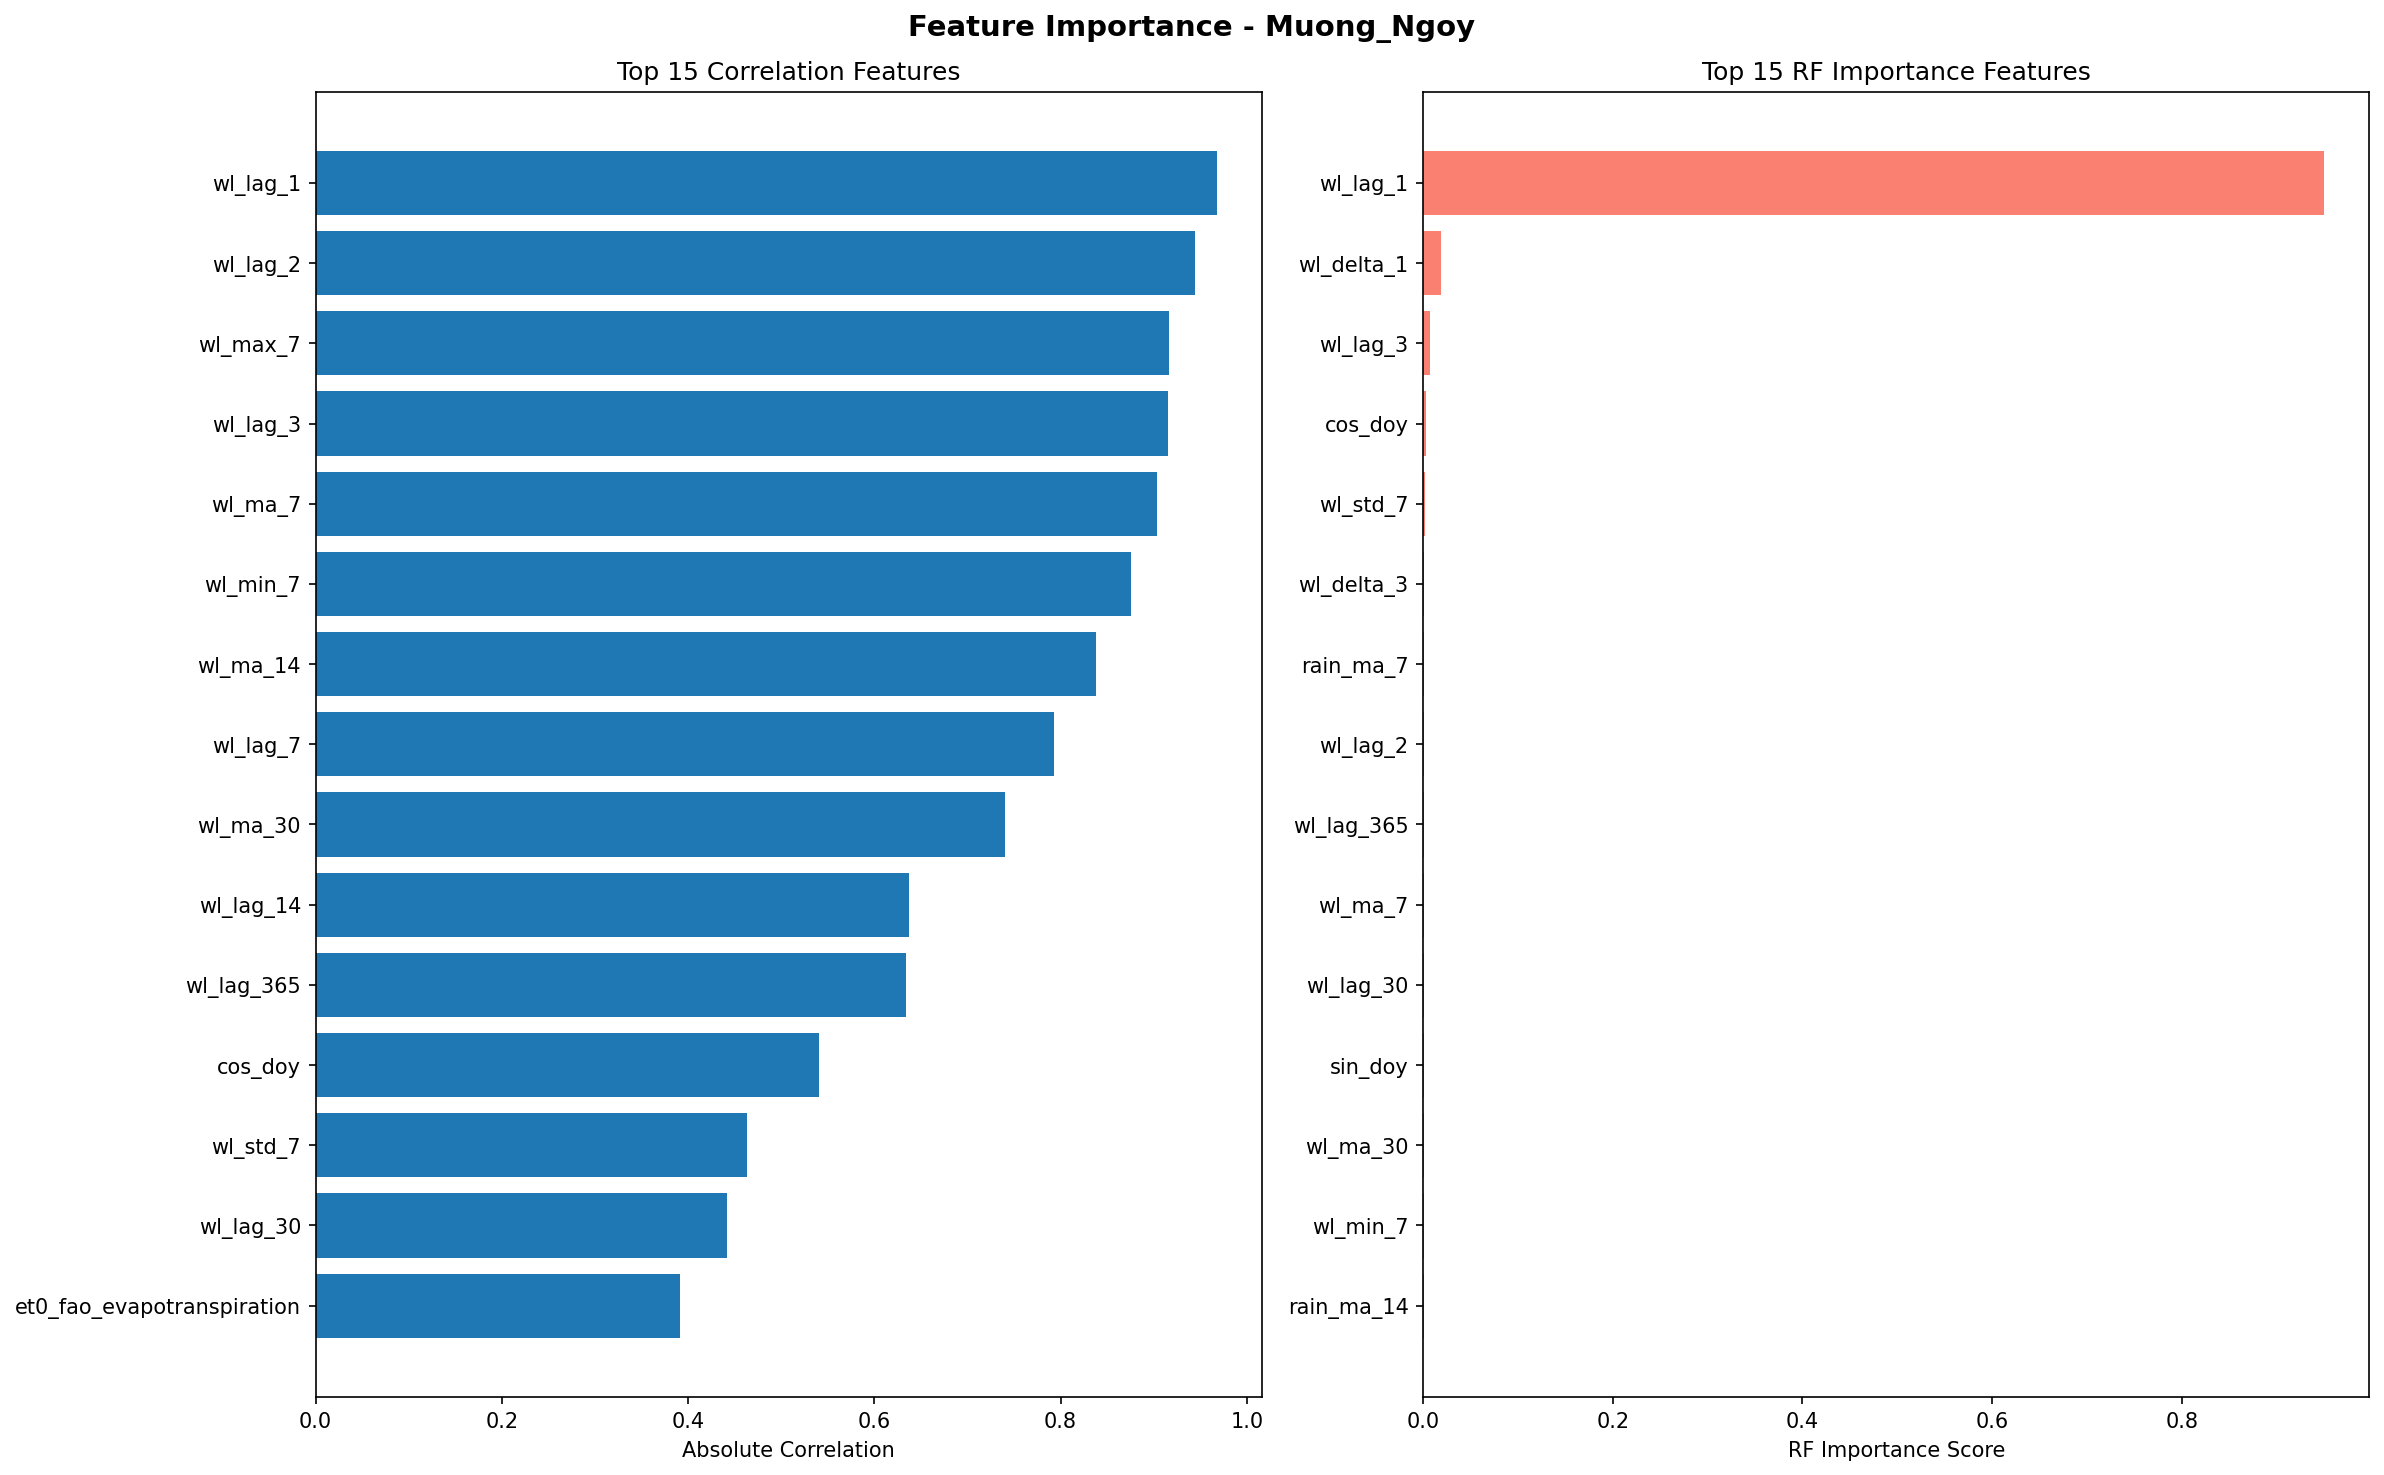

Values plotted in this chart, from the file beside it:
feature, correlation_score, rf_score
wl_lag_1, 0.9676, 0.9502
wl_lag_2, 0.9442, 0.001126
wl_max_7, 0.9159, 0.0005793
wl_lag_3, 0.9148, 0.007651
wl_ma_7, 0.9033, 0.001107
wl_min_7, 0.876, 0.0007936
wl_ma_14, 0.8381, 0.0005976
wl_lag_7, 0.7934, 0.0005751
wl_ma_30, 0.7402, 0.000902
wl_lag_14, 0.6371, 0.0005674
wl_lag_365, 0.6335, 0.001116
cos_doy, 0.5408, 0.003472
wl_std_7, 0.4634, 0.001891
wl_lag_30, 0.4423, 0.0009916
et0_fao_evapotranspiration, 0.3913, 0.000599
temp_ma_14, 0.3288, 0.0004475
precip_evap_interaction, 0.3286, 0.0003592
temp_ma_7, 0.3072, 0.0003862
sin_doy, 0.2983, 0.0009374
temp_lag_3, 0.2891, 0.0003716
season, 0.282, 5.0627064426239146e-05
temp_lag_1, 0.2799, 0.000309
temperature_2m_max, 0.2745, 0.0003266
rain_ma_14, 0.2708, 0.0006717
precipitation_sum, 0.224, 0.0005465
rain_ma_7, 0.2086, 0.00125
wl_delta_3, 0.1779, 0.001427
month, 0.1587, 0.000168
wl_delta_1, 0.1323, 0.01844
rain_temp_interaction, 0.129, 0.0001767
rain_lag_3, 0.08705, 0.000467
rain_lag_1, 0.08571, 0.0003163
rainfall, 0.08326, 0.0004154
rain_ratio, 0.02072, 0.0003674
rain_delta_1, 0.002764, 0.0004063
